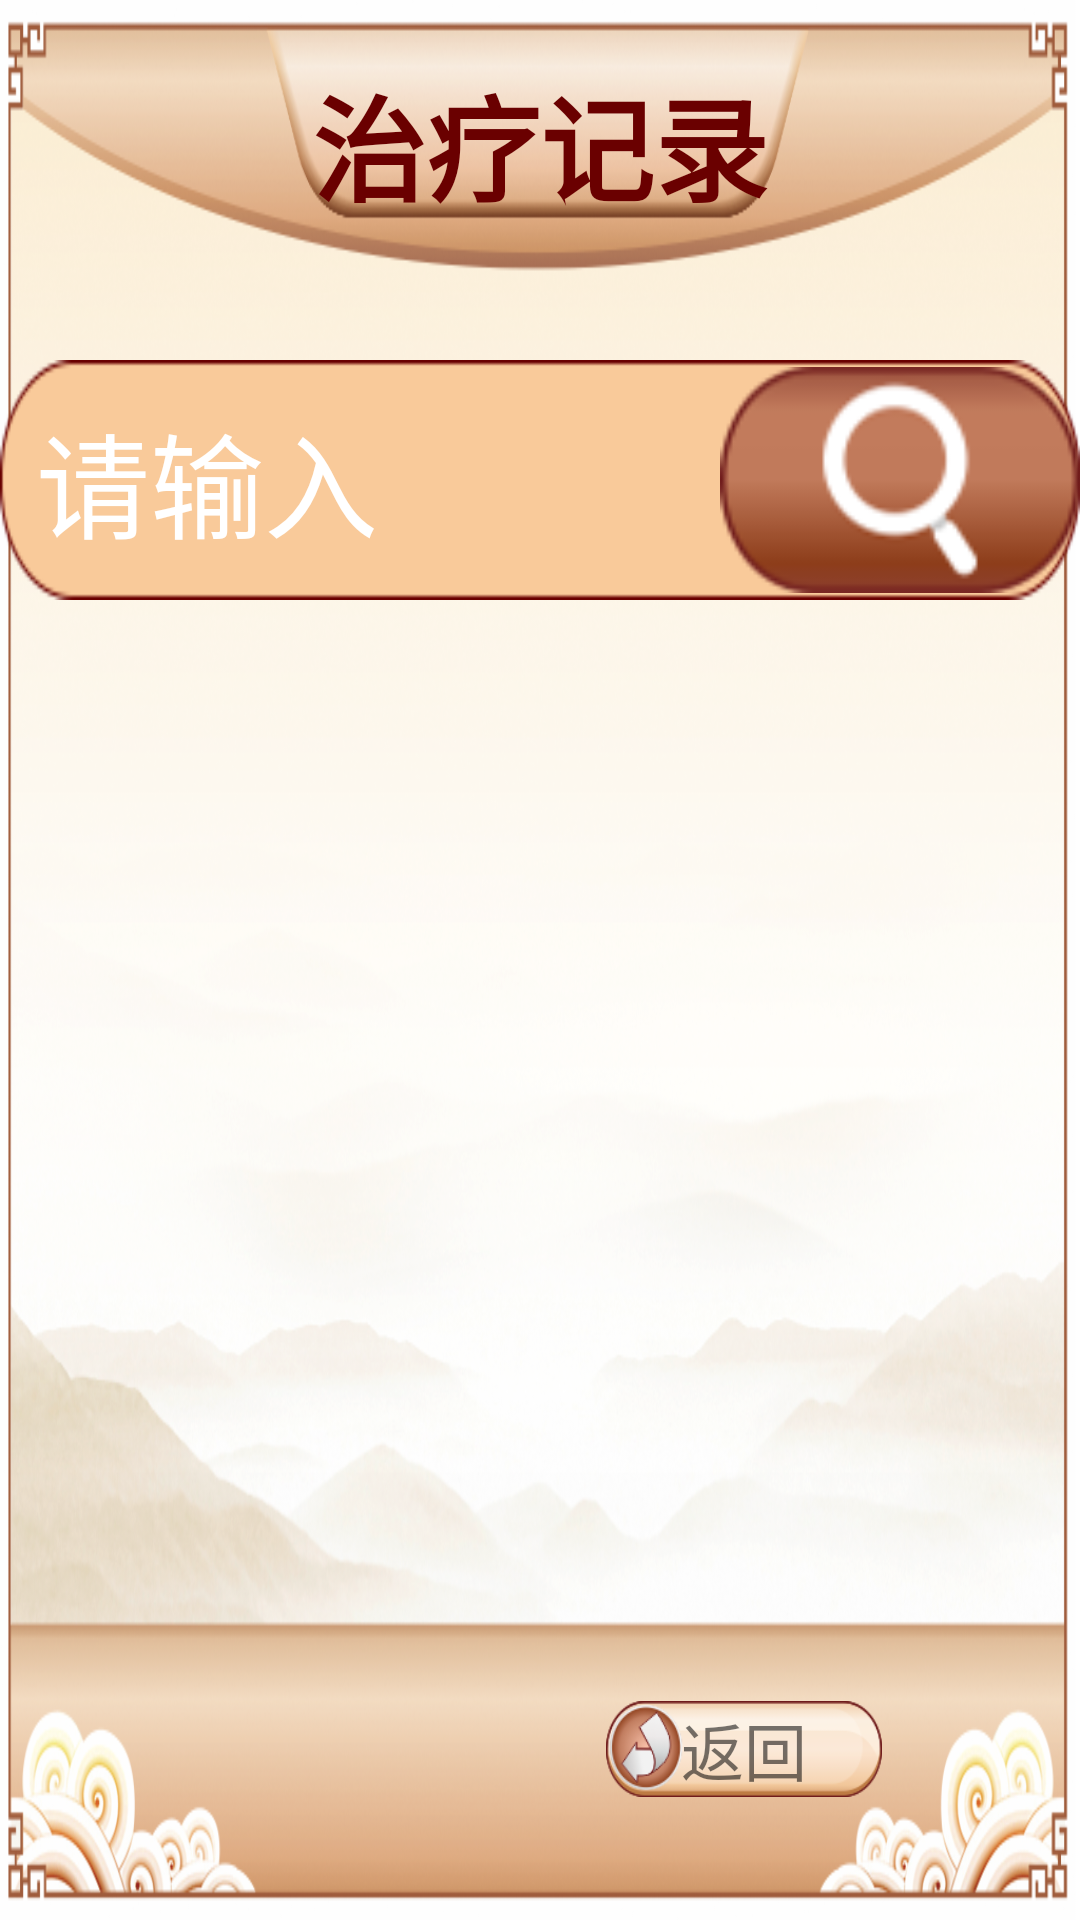

Write the Android layout XML for this screen, with the resource values it uses.
<!-- AndroidManifest.xml: application theme AppThemeFull -->
<!-- res/layout/activity_cure_record.xml -->
<?xml version="1.0" encoding="utf-8"?>

<RelativeLayout
    xmlns:android="http://schemas.android.com/apk/res/android"
    android:layout_width="match_parent"
    android:layout_height="match_parent"
    android:background="@mipmap/ic_main_watch"
    android:orientation="vertical">

    <TextView
        android:id="@+id/tvCureRecordTitle"
        android:layout_width="wrap_content"
        android:layout_height="wrap_content"
        android:layout_centerHorizontal="true"
        android:layout_marginTop="20dp"
        android:text="@string/title_cure_record"
        android:textColor="@color/color_login_btn"
        android:textSize="@dimen/login_edt_text_size"
        android:textStyle="bold"/>

    <include
        layout="@layout/layout_back"
        android:layout_width="match_parent"
        android:layout_height="wrap_content"
        android:layout_alignParentBottom="true"
        android:layout_marginLeft="@dimen/back_btn_margin_left"
        android:layout_marginBottom="@dimen/back_btn_margin_bottom"/>

    <LinearLayout
        android:id="@+id/layCureRecordSearch"
        android:layout_width="@dimen/account_edit_width"
        android:layout_height="@dimen/account_edit_height"
        android:layout_centerHorizontal="true"
        android:layout_marginTop="120dp"
        android:background="@mipmap/ic_member_list_search_bg"
        android:orientation="horizontal">

        <EditText
            android:id="@+id/edtCureRecordSearch"
            android:layout_width="0dp"
            android:layout_height="match_parent"
            android:layout_weight="1"
            android:background="@null"
            android:gravity="center_vertical"
            android:hint="@string/member_list_edt_search_hint"
            android:maxLines="1"
            android:paddingLeft="12dp"
            android:paddingRight="12dp"
            android:singleLine="true"
            android:textColor="@color/color_login_btn"
            android:textColorHint="@color/member_list_search_text_color"
            android:textSize="@dimen/login_edt_text_size"/>

        <ImageView
            android:id="@+id/btnCureRecordSearch"
            android:layout_width="120dp"
            android:layout_height="80dp"
            android:src="@mipmap/ic_search"/>

    </LinearLayout>

    <android.support.v7.widget.RecyclerView
        android:id="@+id/rcvCureRecordList"
        android:layout_width="match_parent"
        android:layout_height="match_parent"
        android:layout_below="@id/layCureRecordSearch"
        android:layout_marginLeft="47dp"
        android:layout_marginTop="16dp"
        android:layout_marginRight="56dp"
        android:layout_marginBottom="148dp"/>

</RelativeLayout>
<!-- res/layout/layout_back.xml (included above) -->
<?xml version="1.0" encoding="utf-8"?>

<LinearLayout
    xmlns:android="http://schemas.android.com/apk/res/android"
    android:layout_width="match_parent"
    android:layout_height="wrap_content"
    android:orientation="vertical">

    <TextView
        android:id="@+id/layTvBack"
        android:layout_width="92dp"
        android:layout_height="32dp"
        android:layout_marginLeft="22dp"
        android:layout_marginTop="12dp"
        android:layout_marginBottom="7dp"
        android:background="@mipmap/ic_back"
        android:gravity="center"
        android:text="@string/back"
        android:textSize="21sp"/>

</LinearLayout>
<!-- resources referenced by this layout -->
<resources>
  <color name="color_login_btn">#6A0000</color>
  <color name="member_list_search_text_color">#FFFFFF</color>
  <dimen name="account_edit_height">80dp</dimen>
  <dimen name="account_edit_width">510dp</dimen>
  <dimen name="back_btn_margin_bottom">34dp</dimen>
  <dimen name="back_btn_margin_left">180dp</dimen>
  <dimen name="login_edt_text_size">38sp</dimen>
  <!-- mipmap ic_back: png bitmap (mipmap-mdpi, 9404 bytes) -->
  <!-- mipmap ic_main_watch: png bitmap (mipmap-mdpi, 517721 bytes) -->
  <!-- mipmap ic_member_list_search_bg: png bitmap (mipmap-mdpi, 2732 bytes) -->
  <!-- mipmap ic_search: png bitmap (mipmap-mdpi, 4867 bytes) -->
  <string name="back">返回</string>
  <string name="member_list_edt_search_hint">请输入</string>
  <string name="title_cure_record">治疗记录</string>
  <style name="AppThemeFull" parent="Theme.AppCompat.Light.NoActionBar">
          <item name="windowNoTitle">true</item>
          <item name="windowActionBar">false</item>
          <item name="android:windowFullscreen">true</item>
          <item name="android:windowContentOverlay">@null</item>
      </style>
</resources>
